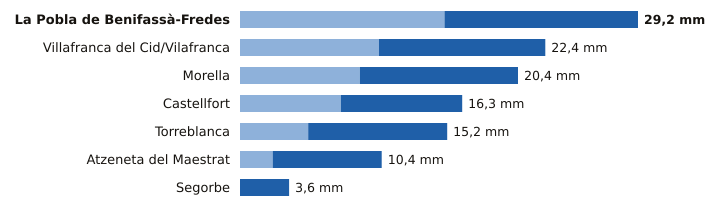

Values plotted in this chart, from the file beside it:
estacion, provincia, indicativo, mm_6_dias_anteriores, mm_hoy, mm_7_dias, horas_de_hoy
La Pobla de Benifassà-Fredes, Castellón, 8520X, 15.0, 14.2, 29.2, 12
Villafranca del Cid/Vilafranca, Castellón, 8489X, 10.2, 12.2, 22.4, 15
Morella, Castellón, 9562X, 8.8, 11.6, 20.4, 15
Castellfort, Castellón, 9563X, 7.4, 8.9, 16.3, 15
Torreblanca, Castellón, 8503Y, 5.0, 10.2, 15.2, 14
Atzeneta del Maestrat, Castellón, 8492X, 2.4, 8.0, 10.4, 11
Segorbe, Castellón, 8439X, 0.0, 3.6, 3.6, 14
